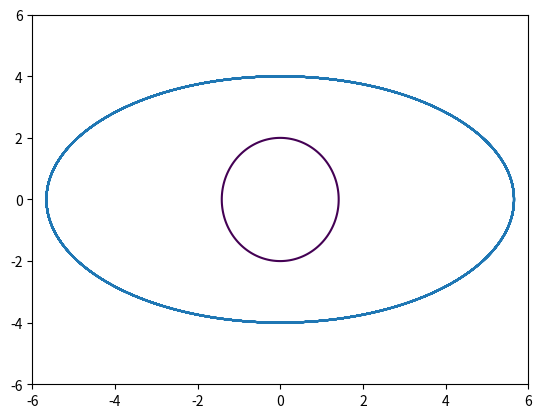

Here is the Python script that generated this plot:
k = 2
m = 1
p_0 = 2
x_0 = 0
h =2
lamda = 2 

import numpy as np
import matplotlib.pyplot as plt
import math

x = -np.linspace(-3,+3,1000)
p = np.linspace(-3,+3,1000)
X,P = np.meshgrid(x,p)
eqn = X**2 + 0.5*P**2 -2 #different value

x1 = []
y1 = []
omega = math.sqrt(k/m)
A = 1

for i in range(1,45001):
    t = i/1000      #differnt values so as to differentiate better
    x1.append(2*(lamda)*math.cos(omega*t))
    y1.append(-2*(lamda)*m*omega*math.sin(omega*t))


plt.contour(X,P,eqn,[0])
plt.xlim([-6,6])
plt.ylim([-6,+6])
plt.plot(y1,x1)
plt.show()